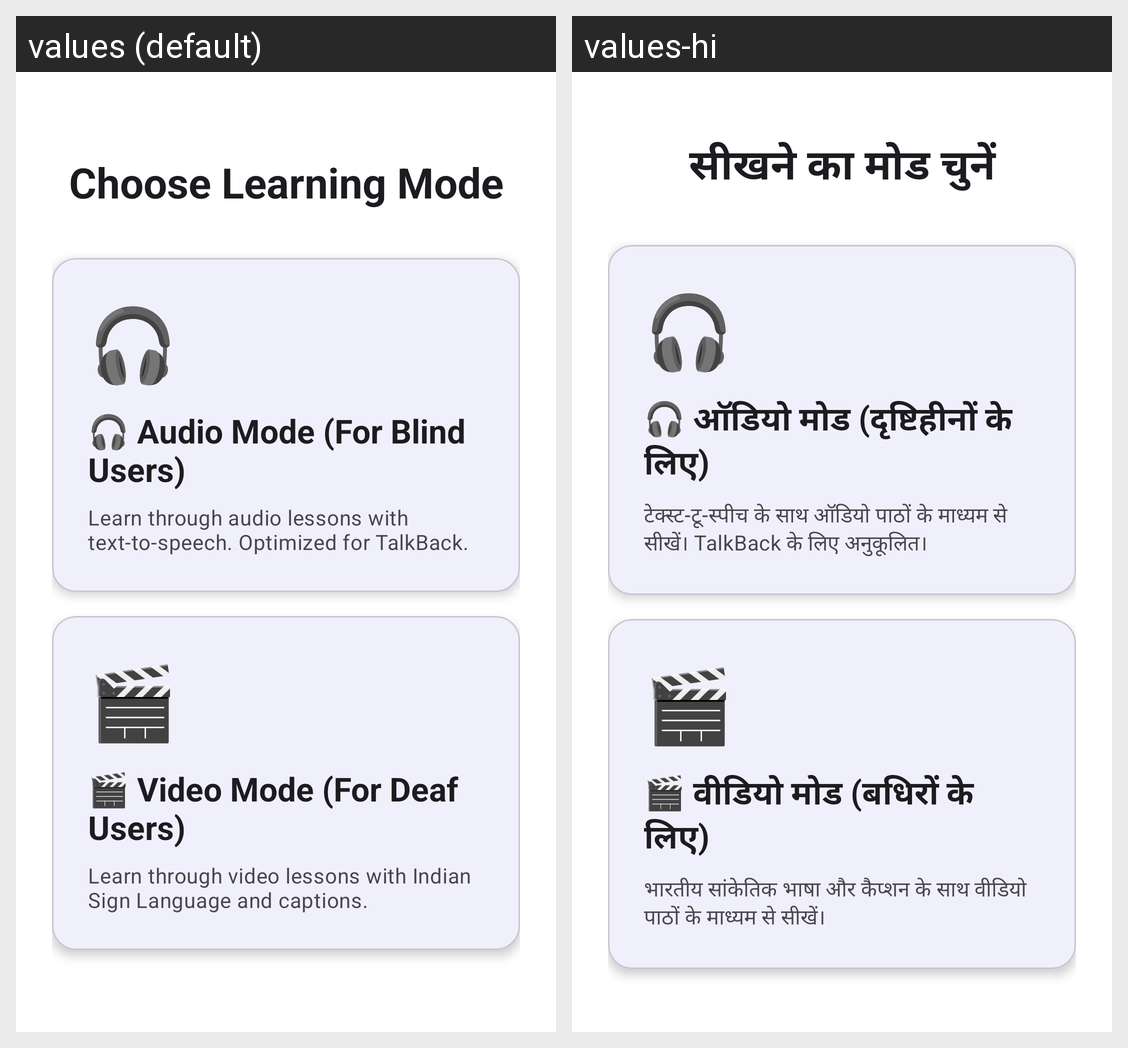

For this localized Android screen grid, give each drawn string resource with its value in every locale shown.
Android screen res/layout/fragment_mode_selection.xml rendered under 2 locales, left to right: values (default), values-hi. Device: Nexus 5 (rendered at 1080×1920; each locale shown at half size, 540×960, under a caption strip naming it); theme Theme.EduApp.
Strings drawn on this screen, with the default value and each locale's value (text and hints the layout hard-codes, and strings that could not be matched under every locale, appear in the picture but are not listed):

mode_selection_title
  values: Choose Learning Mode
  values-hi: सीखने का मोड चुनें

audio_mode_description
  values: Learn through audio lessons with text-to-speech. Optimized for TalkBack.
  values-hi: टेक्स्ट-टू-स्पीच के साथ ऑडियो पाठों के माध्यम से सीखें। TalkBack के लिए अनुकूलित।

audio_mode_button
  values: 🎧 Audio Mode (For Blind Users)
  values-hi: 🎧 ऑडियो मोड (दृष्टिहीनों के लिए)

video_mode_description
  values: Learn through video lessons with Indian Sign Language and captions.
  values-hi: भारतीय सांकेतिक भाषा और कैप्शन के साथ वीडियो पाठों के माध्यम से सीखें।

video_mode_button
  values: 🎬 Video Mode (For Deaf Users)
  values-hi: 🎬 वीडियो मोड (बधिरों के लिए)
